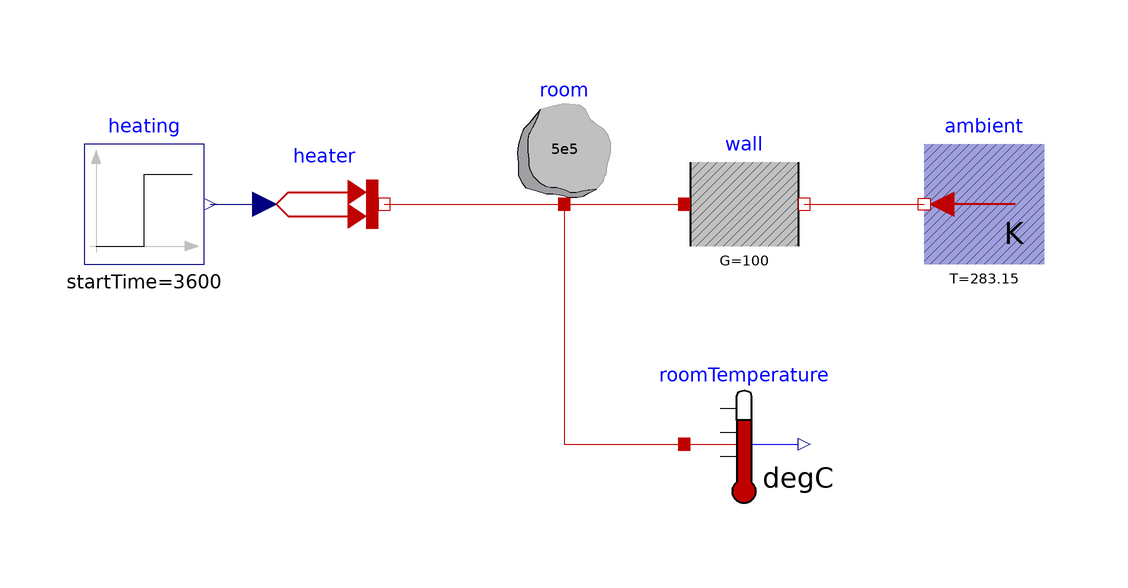

Above is the diagram view of the following Modelica model: its components placed by their Placement annotations and its connect equations drawn as lines.

model HeatedRoom "Room heated by a prescribed heat flow and losing heat through a wall"
    extends Modelica.Icons.Example;
    Modelica.Blocks.Sources.Step heating(height=1000, startTime=3600) "Heater switched on after one hour (1 kW)"
      annotation (Placement(transformation(extent={{-100,-10},{-80,10}})));
    Modelica.Thermal.HeatTransfer.Sources.PrescribedHeatFlow heater
      annotation (Placement(transformation(extent={{-70,-10},{-50,10}})));
    Modelica.Thermal.HeatTransfer.Components.HeatCapacitor room(C=5e5, T(start=283.15, fixed=true)) "Thermal mass of the room"
      annotation (Placement(transformation(extent={{-30,0},{-10,20}})));
    Modelica.Thermal.HeatTransfer.Components.ThermalConductor wall(G=100) "Heat loss through the walls"
      annotation (Placement(transformation(extent={{0,-10},{20,10}})));
    Modelica.Thermal.HeatTransfer.Sources.FixedTemperature ambient(T=283.15) "Outside temperature 10 degC"
      annotation (Placement(transformation(extent={{60,-10},{40,10}})));
    Modelica.Thermal.HeatTransfer.Celsius.TemperatureSensor roomTemperature
      annotation (Placement(transformation(extent={{0,-50},{20,-30}})));
  equation
    connect(heating.y, heater.Q_flow) annotation (Line(points={{-79,0},{-70,0}}, color={0,0,127}));
    connect(heater.port, room.port) annotation (Line(points={{-50,0},{-20,0}}, color={191,0,0}));
    connect(room.port, wall.port_a) annotation (Line(points={{-20,0},{0,0}}, color={191,0,0}));
    connect(wall.port_b, ambient.port) annotation (Line(points={{20,0},{40,0}}, color={191,0,0}));
    connect(room.port, roomTemperature.port) annotation (Line(points={{-20,0},{-20,-40},{0,-40}}, color={191,0,0}));
    annotation (
      experiment(StopTime=21600, Interval=10),
      Diagram(coordinateSystem(preserveAspectRatio=true, extent={{-100,-100},{100,100}})),
      Documentation(info="<html>
<p>
A room with a lumped heat capacity of 5e5 J/K starts at the ambient temperature of 10 &deg;C.
After one hour a 1 kW heater is switched on; heat is lost through the walls with a thermal
conductance of 100 W/K, so the room approaches 20 &deg;C with a time constant of C/G = 5000 s.
</p>
<p>Plot <code>roomTemperature.T</code> (in &deg;C) and <code>wall.Q_flow</code>.</p>
</html>"));
    // balance: 19 unknowns (heating 1, heater 3, room 4, wall 6, ambient 2, roomTemperature 3), 19 equations
    // (12 component equations + 1 signal connection + 6 heat port connection equations from 2 sets with 6 ports)
  end HeatedRoom;